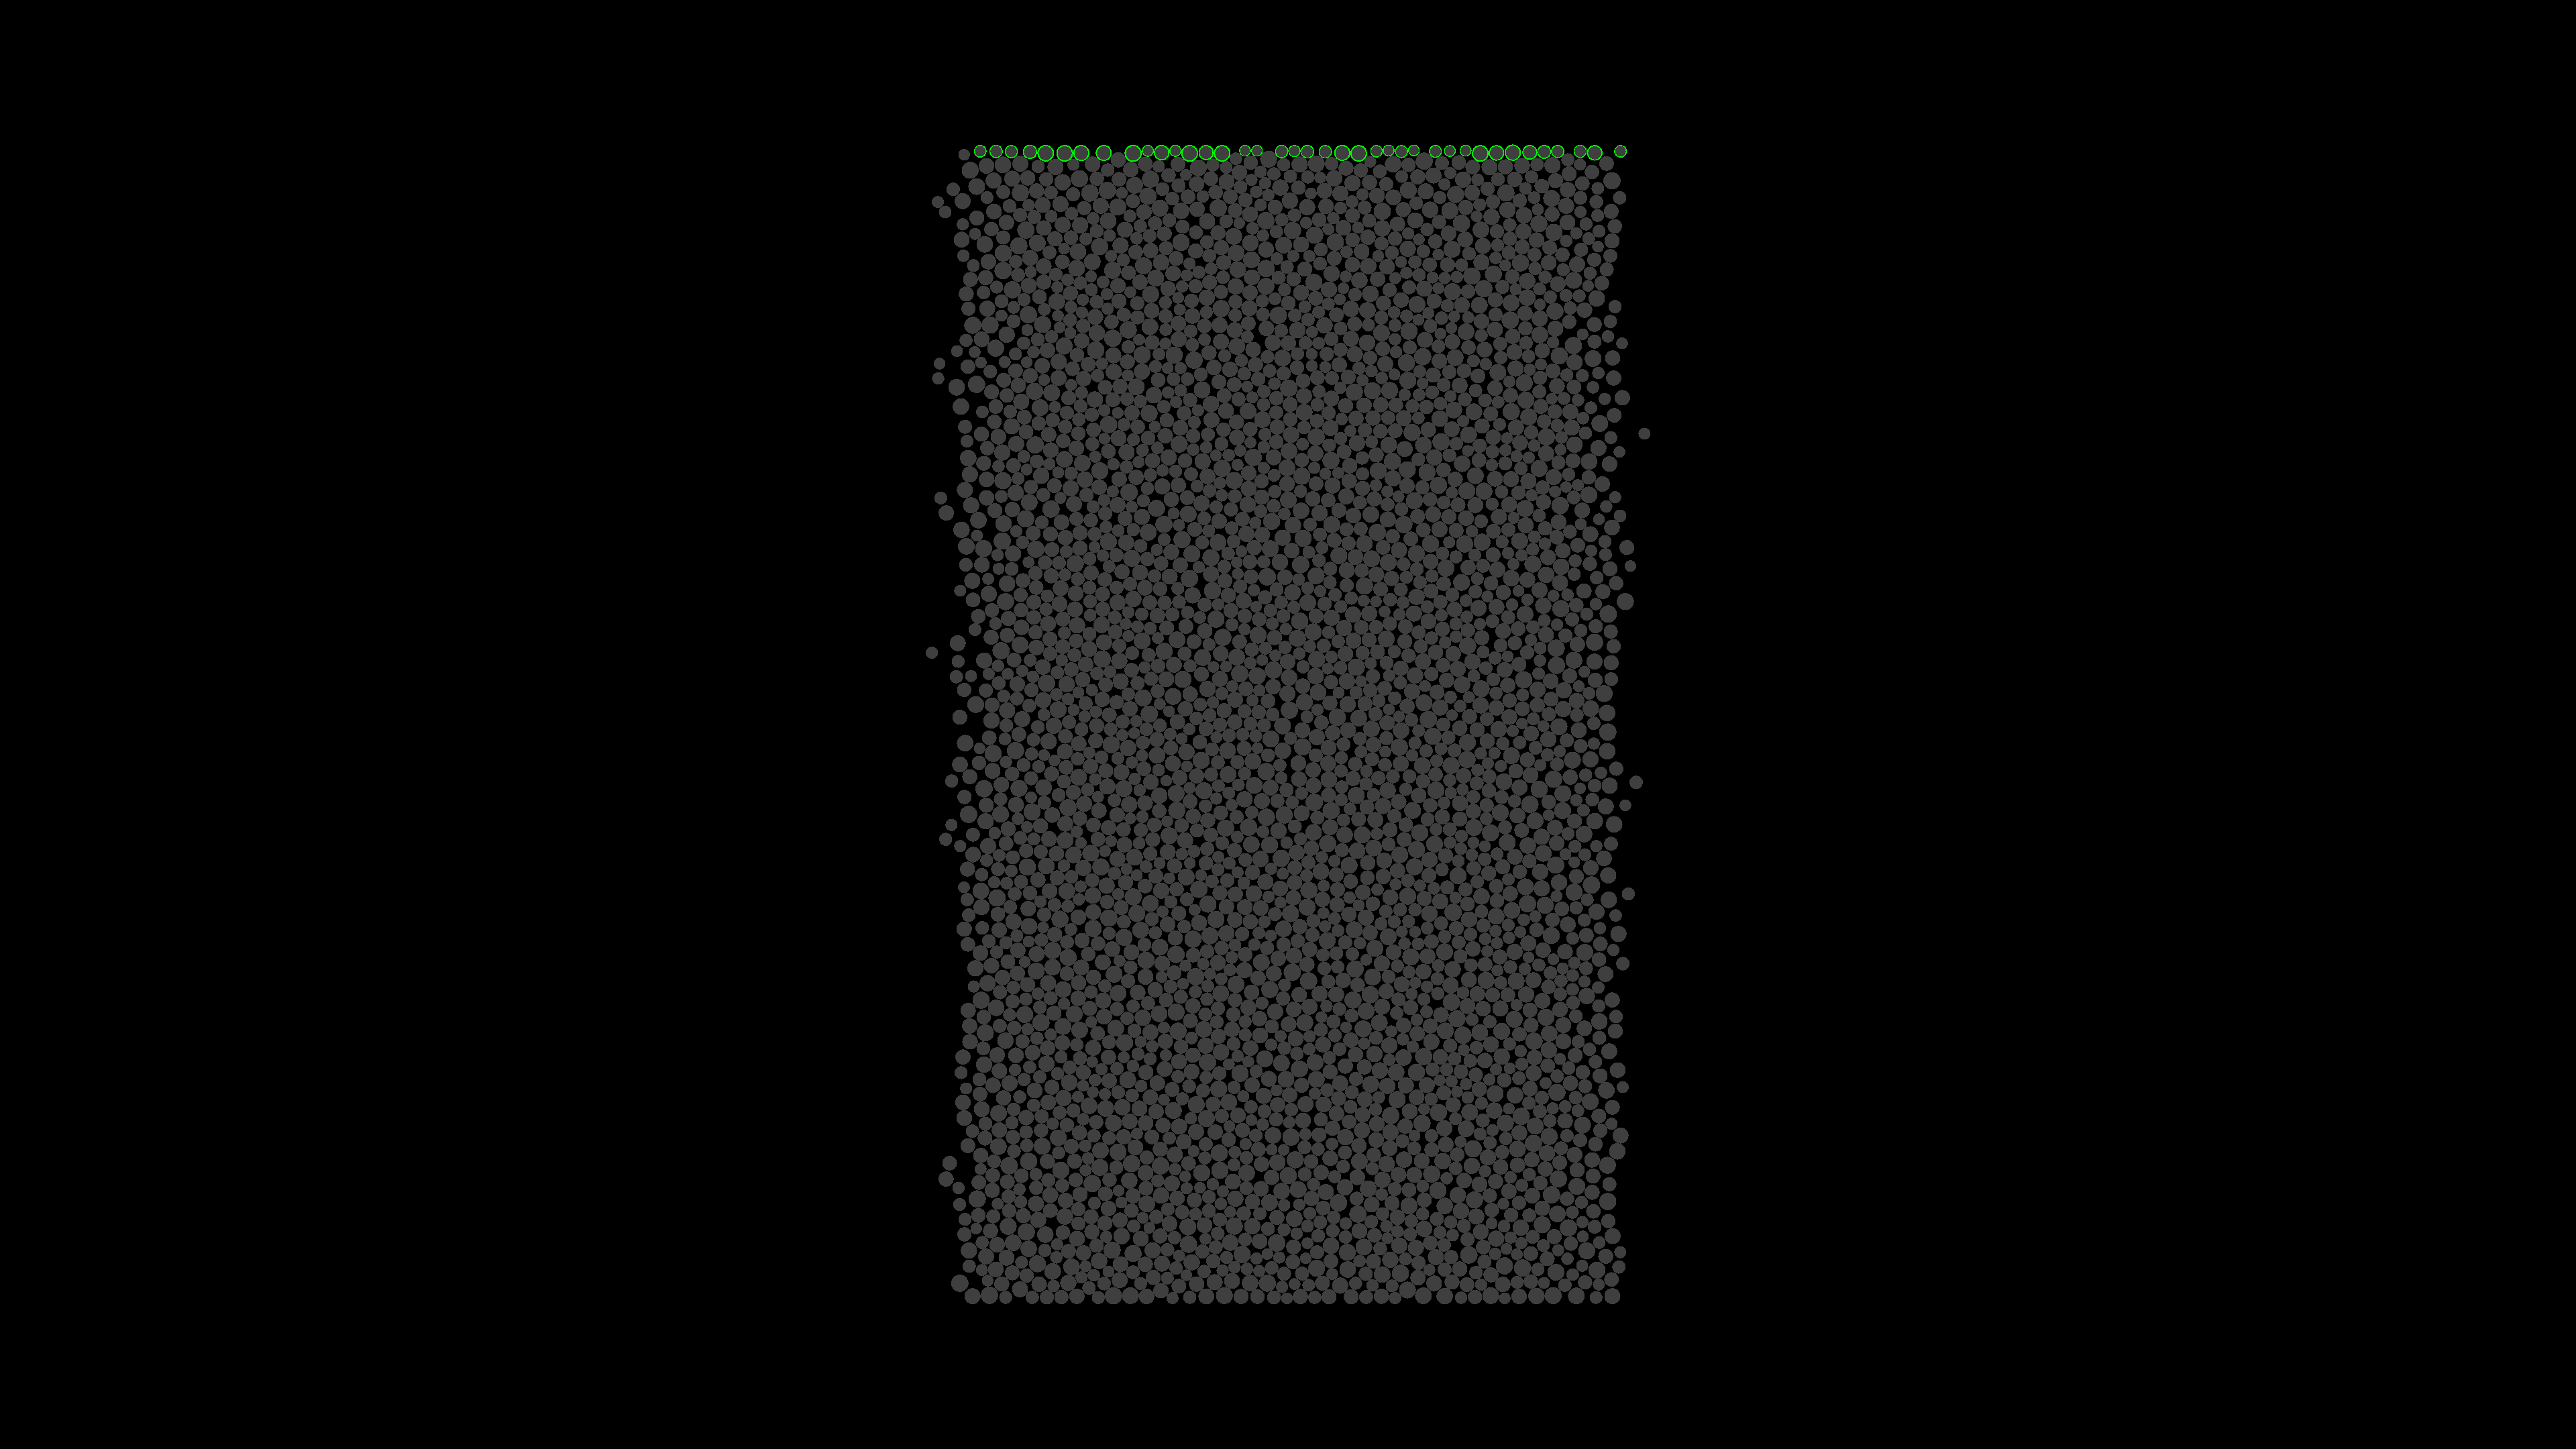

Values plotted in this chart, from the file beside it:
Timestamp, X Position, Y Position, X Velocity, Y Velocity, Rotation, Rotation Velocity, Data1, Data2, Data3, Data4, FPS
0, 0.001102, 0.04941, 0, 0, 0, 0, 0, 0, 0, 0, 0, 121.5
0.00000024, 0.001102, 0.04941, 0, -0.01, -0.00001295, -53.96, -430.1, 4.257, -0.002959, 0, 8569, 28.63
0.00000048, 0.001102, 0.04941, -0.0006113, -0.01, -0.00002632, -55.73, -507, 10.1, -0.006624, 0, 8775, 28.63
0.00000072, 0.001102, 0.04941, -0.0007164, -0.01, -0.00003989, -56.52, -502.2, 13.24, -0.008707, 0, 8856, 28.63
0.00000096, 0.001102, 0.04941, -0.0008983, -0.01, -0.00005391, -58.43, -497.1, 17.04, -0.009335, 0, 8908, 28.63
0.0000012, 0.001102, 0.04941, -0.00101, -0.01, -0.00006847, -60.68, -509.3, 20.08, -0.01325, 0, 8938, 28.63
0.00000144, 0.001102, 0.04941, -0.001052, -0.01, -0.00008362, -63.11, -499.3, 11.61, -0.005416, 0, 8957, 28.63
0.00000168, 0.001102, 0.04941, -0.001098, -0.01, -0.00009936, -65.57, -488.9, 16.18, -0.01061, 0, 8976, 28.63
0.00000192, 0.001102, 0.04941, -0.001068, -0.01, -0.0001156, -67.49, -492.7, 10.4, -0.01078, 0, 8985, 28.63
0.00000216, 0.001102, 0.04941, -0.0008865, -0.01, -0.000132, -68.45, -493.9, 2.056, -0.002091, 0, 8988, 28.63
0.0000024, 0.001102, 0.04941, -0.0003712, -0.01, -0.0001482, -67.48, -494.6, -6.451, -0.001348, 0, 8988, 28.63
0.00000264, 0.001102, 0.04941, 0.0004995, -0.01, -0.0001636, -64.33, -495.1, -7.345, 0.007279, 0, 8988, 28.63
0.00000288, 0.001102, 0.04941, 0.00166, -0.01, -0.0001778, -59.24, -485, -13.35, 0.006275, 0, 8989, 28.63
0.00000312, 0.001102, 0.04941, 0.002921, -0.01, -0.0001906, -53.08, -493.6, -9.189, 0.008514, 0, 8990, 28.63
0.00000336, 0.001102, 0.04941, 0.004111, -0.01, -0.0002019, -47.13, -481.1, -17.71, 0.01049, 0, 8990, 28.63
0.0000036, 0.001102, 0.04941, 0.005055, -0.01, -0.0002122, -42.83, -507.5, -3.402, -0.0007338, 0, 8990, 28.63
0.00000384, 0.001102, 0.04941, 0.005765, -0.01, -0.0002219, -40.44, -503.2, 7.95, -0.006373, 0, 8990, 28.63
0.00000408, 0.001102, 0.04941, 0.006194, -0.01, -0.0002316, -40.46, -502.7, 6.367, -0.003551, 0, 8990, 28.63
0.00000432, 0.001102, 0.04941, 0.006323, -0.01, -0.000242, -43.25, -481.8, 11.74, -0.009255, 0, 8990, 28.63
0.00000456, 0.001102, 0.04941, 0.00616, -0.01, -0.0002536, -48.58, -495.9, 27.99, -0.01716, 0, 8990, 28.63
0.0000048, 0.001102, 0.04941, 0.005754, -0.01, -0.000267, -55.71, -499.9, 24.73, -0.01707, 0, 8990, 28.63
0.00000504, 0.001102, 0.04941, 0.005164, -0.01, -0.0002824, -64.25, -486.4, 15.06, -0.01518, 0, 8990, 28.63
0.00000528, 0.001102, 0.04941, 0.004468, -0.01, -0.0003, -73.2, -489.1, 26.97, -0.01629, 0, 8990, 28.63
0.00000552, 0.001102, 0.04941, 0.003785, -0.01, -0.0003195, -81.47, -484, 14.49, -0.00818, 0, 8990, 28.63
0.00000576, 0.001102, 0.04941, 0.00331, -0.01, -0.0003406, -87.74, -491.9, 13.51, -0.004367, 0, 8990, 28.63
0.000006, 0.001102, 0.04941, 0.003137, -0.01, -0.0003624, -91.08, -502.1, -5.162, 0.002646, 0, 8990, 28.63
0.00000624, 0.001102, 0.04941, 0.003266, -0.01, -0.0003843, -91.14, -467.8, -6.981, 0.003426, 0, 8990, 28.63
0.00000648, 0.001102, 0.04941, 0.003726, -0.01, -0.0004053, -87.58, -497.1, -24.1, 0.01495, 0, 8990, 28.63
0.00000672, 0.001102, 0.04941, 0.004517, -0.01, -0.0004247, -80.46, -486.5, -25.24, 0.01834, 0, 8990, 28.63
0.00000696, 0.001102, 0.04941, 0.005648, -0.01, -0.0004415, -70.27, -488.3, -40.09, 0.02422, 0, 8990, 28.63
0.0000072, 0.001102, 0.04941, 0.007071, -0.01, -0.0004555, -58.21, -485.7, -46.98, 0.02929, 0, 8990, 28.63
0.00000744, 0.001102, 0.04941, 0.008662, -0.01, -0.0004665, -45.78, -487, -33.82, 0.01875, 0, 8990, 28.63
0.00000768, 0.001102, 0.04941, 0.01027, -0.01, -0.0004748, -34.68, -494.4, -29.24, 0.01623, 0, 8990, 28.63
0.00000792, 0.001102, 0.04941, 0.01179, -0.01, -0.0004809, -25.53, -481.2, -25.55, 0.01241, 0, 8990, 28.63
0.00000816, 0.001102, 0.04941, 0.01311, -0.01, -0.0004853, -18.2, -501.9, -18.21, 0.01022, 0, 8990, 28.63
0.0000084, 0.001102, 0.04941, 0.01409, -0.01, -0.0004885, -13.36, -477.5, -5.048, 0.00253, 0, 8990, 28.63
0.00000864, 0.001102, 0.04941, 0.01462, -0.01, -0.0004914, -11.93, -489.4, 2.282, 0.0002308, 0, 8990, 28.63
0.00000888, 0.001102, 0.04941, 0.01464, -0.01, -0.0004948, -14.39, -489.6, 21.98, -0.01407, 0, 8990, 28.63
0.00000912, 0.001102, 0.04941, 0.01417, -0.01, -0.0004998, -20.58, -499.7, 27.09, -0.01691, 0, 8990, 28.63
0.00000936, 0.001102, 0.04941, 0.01328, -0.01, -0.0005069, -29.75, -476.3, 30.6, -0.023, 0, 8990, 28.63
0.0000096, 0.001102, 0.04941, 0.01218, -0.01, -0.0005166, -40.36, -507.1, 34.81, -0.02059, 0, 8990, 28.63
0.00000984, 0.001102, 0.04941, 0.011, -0.01, -0.0005289, -51.23, -489, 42.41, -0.02499, 0, 8990, 28.63
0.00001008, 0.001102, 0.04941, 0.009916, -0.01, -0.0005436, -61.37, -487.7, 34.8, -0.02004, 0, 8990, 28.63
0.00001032, 0.001102, 0.04941, 0.009051, -0.01, -0.0005604, -69.8, -480.6, 23.51, -0.01594, 0, 8990, 28.63
0.00001056, 0.001102, 0.04941, 0.008516, -0.01, -0.0005786, -75.87, -483.6, 21.11, -0.01172, 0, 8990, 28.63
0.0000108, 0.001102, 0.04941, 0.008377, -0.01, -0.0005975, -79.1, -475.2, 9.455, -0.006995, 0, 8990, 28.63
0.00001104, 0.001102, 0.04941, 0.008634, -0.01, -0.0006166, -79.36, -452.5, 1.654, -0.004553, 0, 8990, 28.63
0.00001128, 0.001102, 0.04941, 0.009227, -0.01, -0.0006351, -77.06, -477.9, -9.194, 0.004258, 0, 8990, 28.63
0.00001152, 0.001102, 0.04941, 0.01009, -0.01, -0.0006526, -72.94, -489.6, -12.19, 0.008572, 0, 8990, 28.63
0.00001176, 0.001102, 0.04941, 0.01116, -0.01, -0.0006688, -67.38, -487.6, -21.6, 0.007668, 0, 8990, 28.63
0.000012, 0.001102, 0.04941, 0.01236, -0.01, -0.0006834, -60.81, -484.3, -18.51, 0.01046, 0, 8990, 28.63
0.00001224, 0.001102, 0.04941, 0.01361, -0.01, -0.0006963, -53.82, -479.4, -24.61, 0.01581, 0, 8990, 28.63
0.00001248, 0.001102, 0.04941, 0.01479, -0.01, -0.0007076, -47.18, -496, -17.6, 0.01189, 0, 8990, 28.63
0.00001272, 0.001102, 0.04941, 0.0158, -0.01, -0.0007176, -41.55, -496.9, -21.05, 0.006923, 0, 8990, 28.63
0.00001296, 0.001102, 0.04941, 0.01663, -0.01, -0.0007265, -37.13, -480, -11.79, 0.007733, 0, 8990, 28.63
0.0000132, 0.001102, 0.04941, 0.0173, -0.01, -0.0007346, -33.93, -502, -8.199, 0.004722, 0, 8990, 28.63
0.00001344, 0.001102, 0.04941, 0.01779, -0.01, -0.0007422, -31.69, -495.1, -6.045, 0.004651, 0, 8990, 28.63
0.00001368, 0.001102, 0.04941, 0.01808, -0.01, -0.0007496, -30.54, -492.1, -3.664, 0.000485, 0, 8990, 28.63
0.00001392, 0.001102, 0.04941, 0.01821, -0.01, -0.0007569, -30.4, -485.5, -2.532, 0.0008283, 0, 8990, 28.63
0.00001416, 0.001102, 0.04941, 0.01824, -0.01, -0.0007643, -31, -486.2, -1.04, 0.001104, 0, 8990, 28.63
... 4,941 more rows
